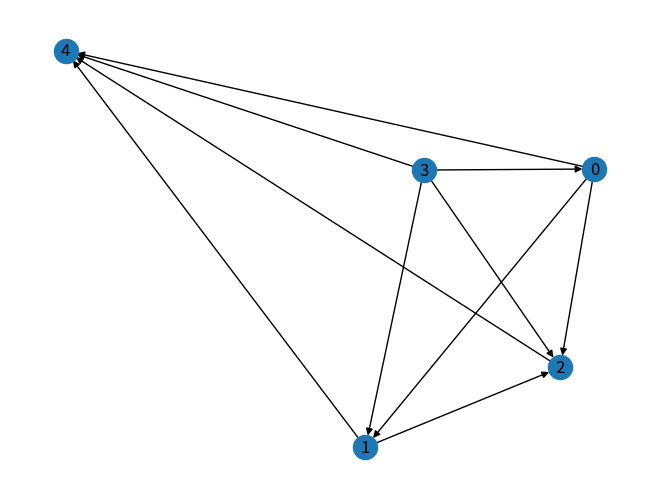

Python code for this plot:
import networkx as nx
import numpy as np
import matplotlib.pyplot as plt


def generate_random_dag(nodes, edges, max_parents):
    G = nx.DiGraph()
    for i in range(nodes):
        G.add_node(i)
    while edges > 0:
        a = np.random.randint(0, nodes)
        b = a
        while b == a or len(list(G.predecessors(b))) >= max_parents:
            b = np.random.randint(0, nodes)
        if not G.has_edge(a, b) and not nx.has_path(G, b, a):
            G.add_edge(a, b)
            edges -= 1
    return G


def generate_limited_precision_probs(precision):
    num_values = 2 ** precision
    return [i / (num_values - 1) for i in range(num_values)]


def assign_random_cpts(G, precision):
    cpts = {}
    allowed_probs = generate_limited_precision_probs(precision)
    for node in G.nodes():
        num_parents = len(list(G.predecessors(node)))

        cpt_size = 2 ** num_parents
        cpt = np.random.choice(allowed_probs, (cpt_size, 2))
        cpt[:,-1] = 1 - cpt[:,0]  # Normalize

        cpts[node] = cpt
    return cpts


def export_to_uai(G, cpts, filename):
    with open(filename, 'w') as file:
        file.write("BAYES\n")
        file.write(f"{len(G.nodes())}\n")

        file.write(" ".join(["2"] * len(G.nodes())) + "\n")

        file.write(f"{len(G.nodes())}\n")
        for node in G.nodes():
            parents = list(G.predecessors(node))
            scope = sorted([node] + parents)  # Sort the scope in ascending order
            file.write(f"{len(scope)} " + " ".join(map(str, scope)) + "\n")

        file.write("\n")
        for node, cpt in cpts.items():
            file.write(f"{cpt.size}\n")
            file.write(" ".join(map(str, cpt.flatten())) + "\n\n")


def generate_disaster_model():
    # Parameters for the disaster distribution
    num_nodes = 5
    num_edges = 12
    num_edges_max = num_nodes * (num_nodes - 1) // 2
    num_edges = np.min([num_edges, num_edges_max])

    precision = 4  # k-digit precision
    max_parents = 1000 # maximum of parents allowed

    G = generate_random_dag(num_nodes, num_edges, max_parents)
    cpts = assign_random_cpts(G, precision)
    export_to_uai(G, cpts, "disaster.uai")

    # Visualize the graph
    nx.draw(G, with_labels=True)
    plt.savefig("disaster.png")


if __name__ == "__main__":
    generate_disaster_model()
